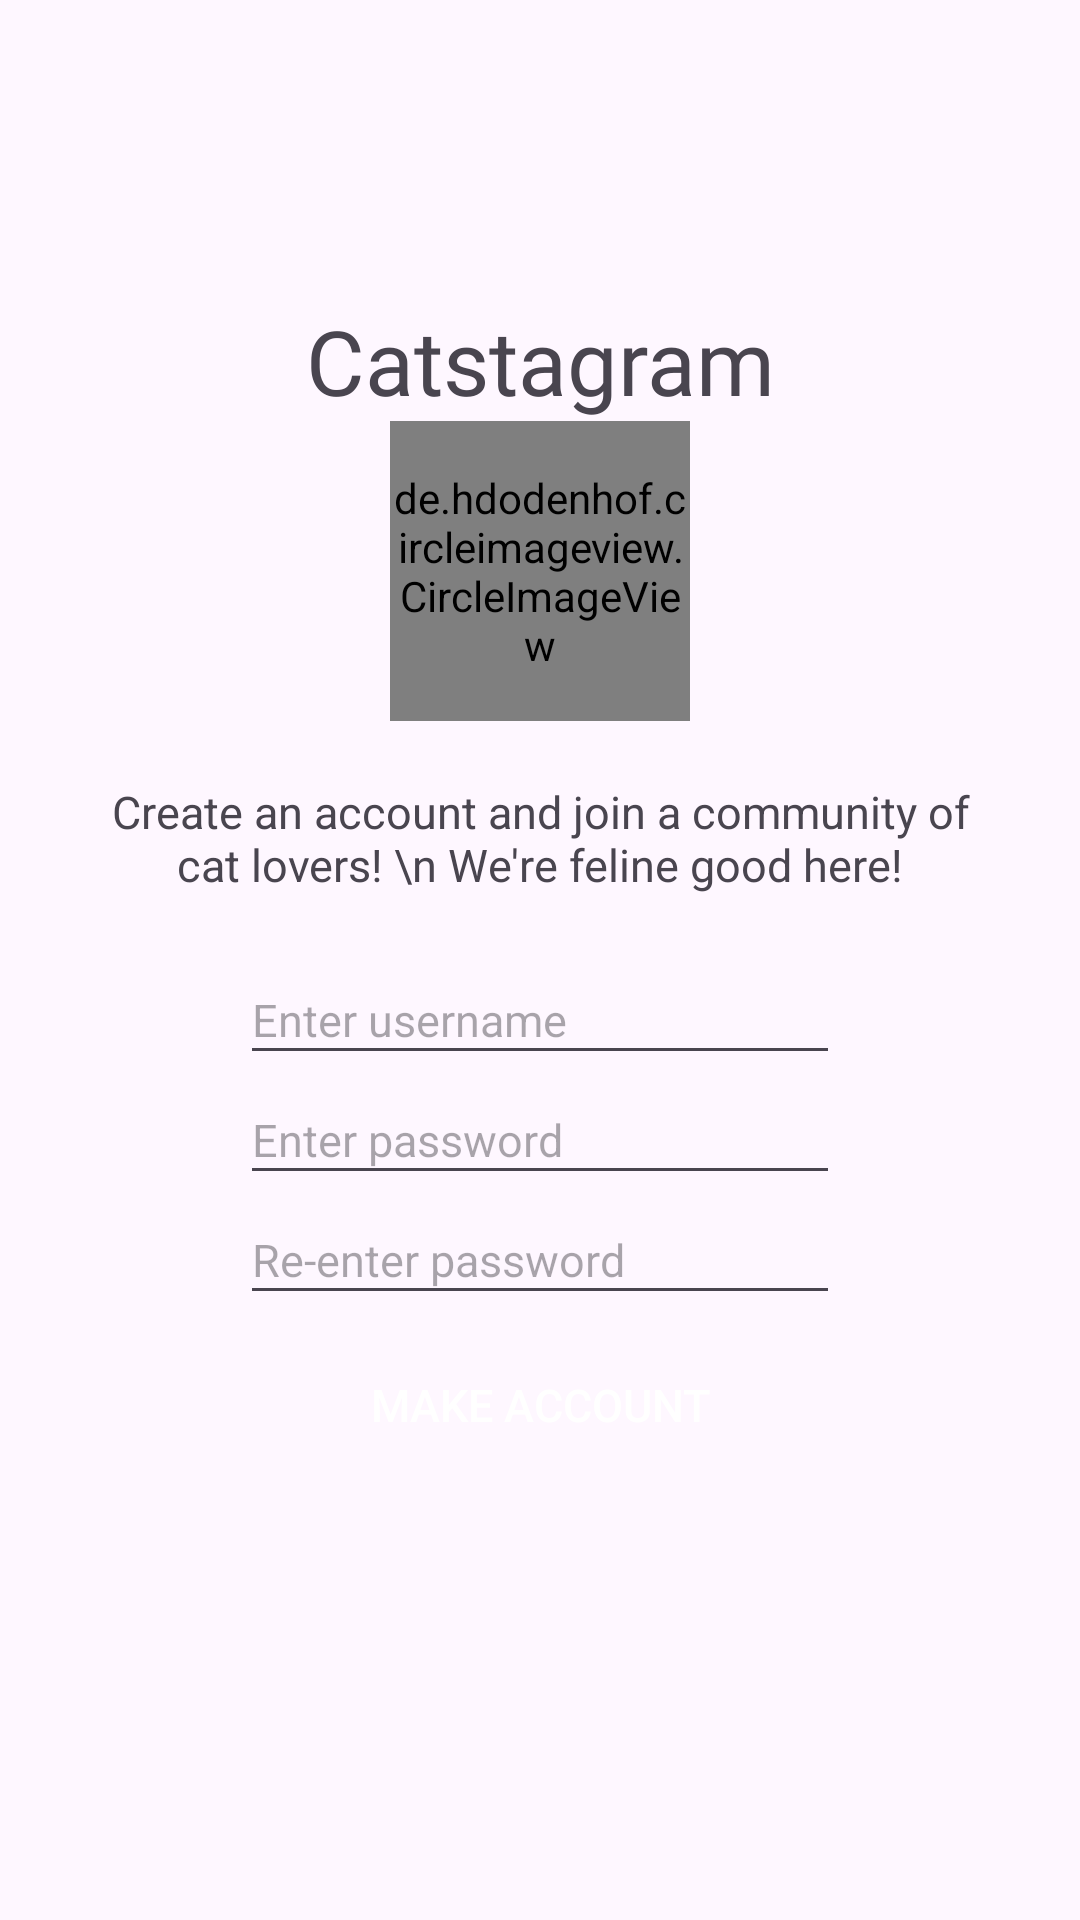

Android layout source for this screen:
<!-- AndroidManifest.xml: application theme Theme.CatstagramV1 -->
<!-- res/layout/activity_main.xml -->
<?xml version="1.0" encoding="utf-8"?>
<RelativeLayout xmlns:android="http://schemas.android.com/apk/res/android"
    xmlns:app="http://schemas.android.com/apk/res-auto"
    xmlns:tools="http://schemas.android.com/tools"
    android:layout_width="match_parent"
    android:layout_height="match_parent"
    tools:context=".MainActivity">

    <TextView
        android:layout_width="match_parent"
        android:layout_height="wrap_content"
        android:fontFamily="@font/billabong"
        android:textSize="30dp"
        android:layout_marginTop="100dp"
        android:text="Catstagram"
        android:gravity="center"
        android:id="@+id/tv1"
        />

    <de.hdodenhof.circleimageview.CircleImageView
        android:layout_width="100dp"
        android:layout_height="100dp"
        android:src="@drawable/coolcat"
        app:civ_border_color="#FF000000"
        app:civ_border_width="4dp"
        android:layout_below="@id/tv1"
        android:id="@+id/img1"
        android:layout_centerHorizontal="true"/>


    <TextView
        android:layout_width="300dp"
        android:layout_height="wrap_content"
        android:textSize="15dp"
        android:layout_marginTop="20dp"
        android:text="Create an account and join a community of cat lovers! \n We're feline good here!"
        android:layout_below="@id/img1"
        android:gravity="center"
        android:id="@+id/tv2"
        android:layout_centerHorizontal="true"
        />
    <EditText
        android:layout_width="200dp"
        android:layout_height="40dp"
        android:hint="Enter username"
        android:textSize="15dp"
        android:layout_below="@id/tv2"
        android:layout_marginTop="20dp"
        android:layout_marginLeft="100dp"
        android:id="@+id/username"
        android:layout_centerHorizontal="true"
        />
    <EditText
        android:layout_width="200dp"
        android:layout_height="40dp"
        android:hint="Enter password"
        android:textSize="15dp"
        android:layout_below="@id/username"
        android:layout_marginLeft="100dp"
        android:id="@+id/userPassword"
        android:inputType="textPassword"
        android:layout_centerHorizontal="true"
        />
    <EditText
        android:layout_width="200dp"
        android:layout_height="40dp"
        android:hint="Re-enter password"
        android:textSize="15dp"
        android:layout_below="@id/userPassword"
        android:layout_marginLeft="100dp"
        android:id="@+id/userPasswordRepeat"
        android:inputType="textPassword"
        android:layout_centerHorizontal="true"
        />
    <Button
        android:layout_height="40dp"
        android:layout_width="200dp"
        android:background="@drawable/rounded_corner"
        android:layout_below="@id/userPasswordRepeat"
        android:id="@+id/b1"
        android:textSize="15dp"
        android:text="Make account"
        android:textColor="@color/white"
        android:layout_marginTop="10dp"
        android:layout_marginLeft="100dp"
        android:layout_centerHorizontal="true"
        />

    

</RelativeLayout>
<!-- resources referenced by this layout -->
<resources>
  <color name="white">#FFFFFFFF</color>
  <!-- drawable coolcat: png bitmap (drawable, 314402 bytes) -->
  <!-- drawable img: png bitmap (drawable, 183176 bytes) -->
  <style name="Theme.CatstagramV1" parent="Base.Theme.CatstagramV1" />
  <style name="Base.Theme.CatstagramV1" parent="Theme.Material3.DayNight.NoActionBar">
          
          
      </style>
</resources>
